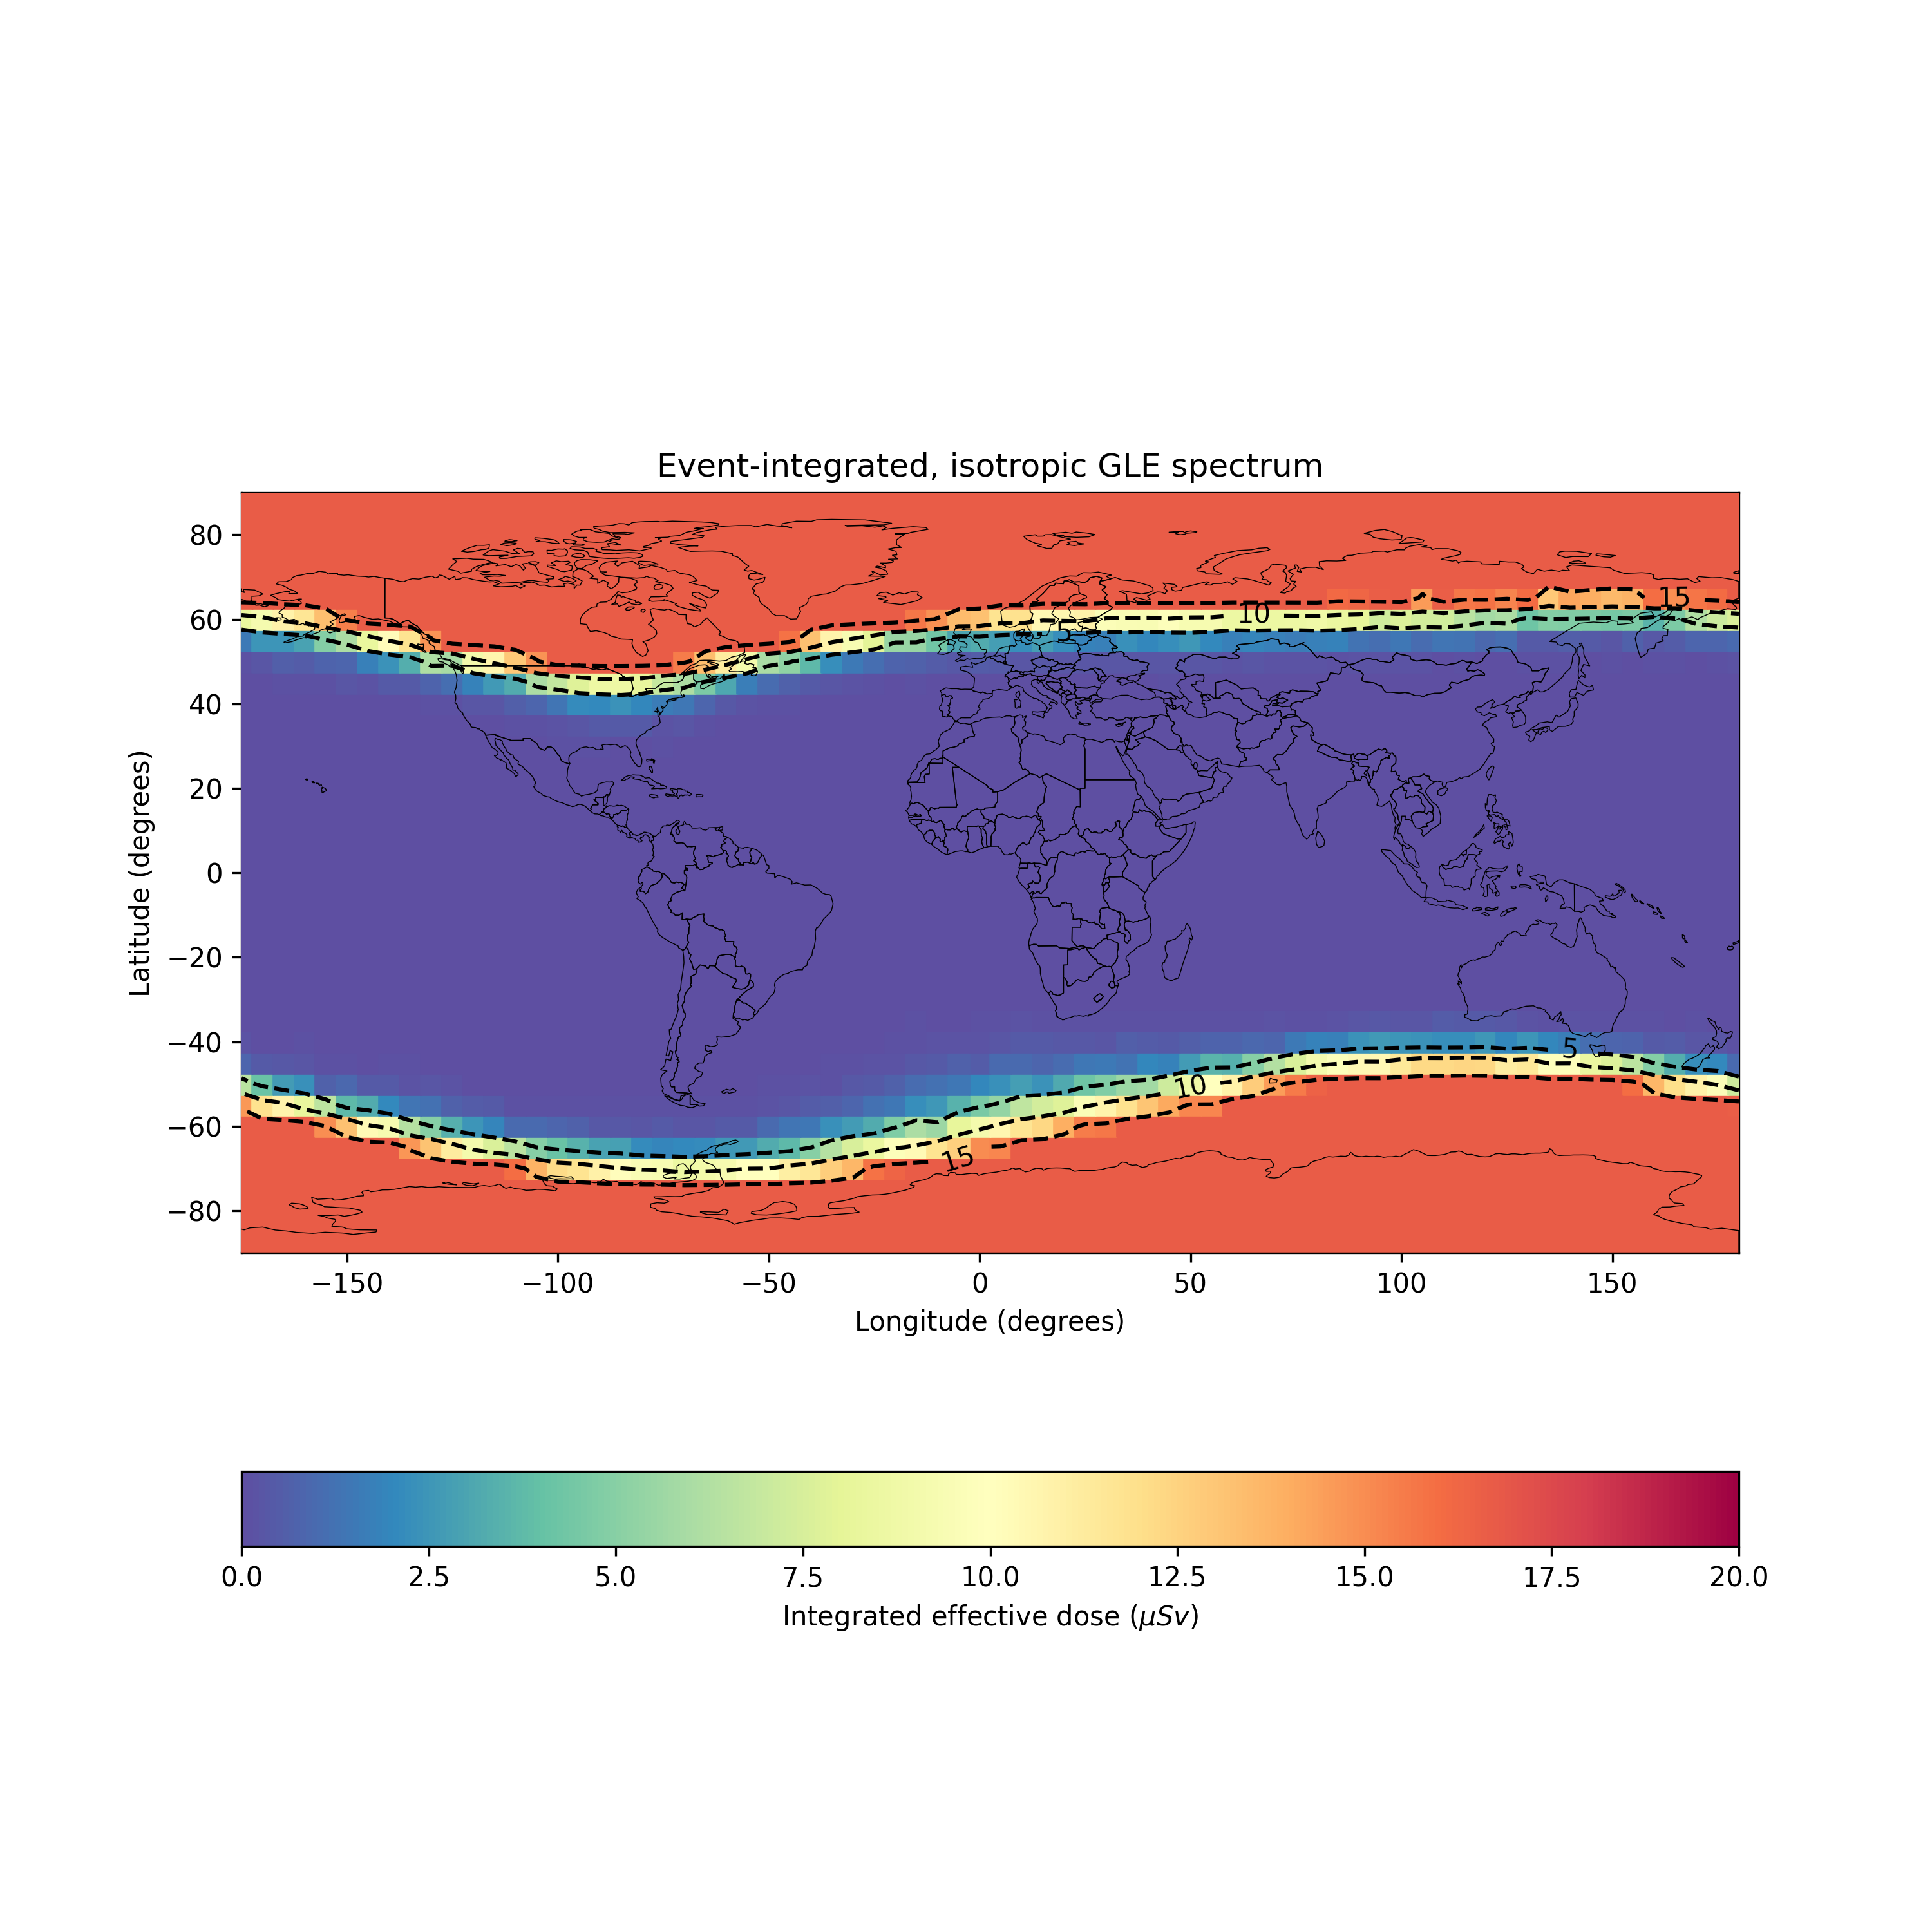

The file beside this chart, header and first rows:
, latitude, longitude, altitude (km), edose, adose, dosee, tn1, tn2, tn3, SEU, SEL, longitudeTranslated, SEU (Upsets/hr/Gb), SEL (Latch-ups/hr/device)
0, -90.0, 0.0, 11.89, 16.7, 18.91, 10.33, 8.608, 5.484, 3.67, 5.48443752914545e-13, 5.48443752914545e-08, 0.0, 1.974, 0.0001974
1, -90.0, 5.0, 11.89, 16.7, 18.91, 10.33, 8.608, 5.484, 3.67, 5.48443752914545e-13, 5.48443752914545e-08, 5.0, 1.974, 0.0001974
2, -90.0, 10.0, 11.89, 16.7, 18.91, 10.33, 8.608, 5.484, 3.67, 5.48443752914545e-13, 5.48443752914545e-08, 10.0, 1.974, 0.0001974
3, -90.0, 15.0, 11.89, 16.7, 18.91, 10.33, 8.608, 5.484, 3.67, 5.48443752914545e-13, 5.48443752914545e-08, 15.0, 1.974, 0.0001974
4, -90.0, 20.0, 11.89, 16.7, 18.91, 10.33, 8.608, 5.484, 3.67, 5.48443752914545e-13, 5.48443752914545e-08, 20.0, 1.974, 0.0001974
5, -90.0, 25.0, 11.89, 16.7, 18.91, 10.33, 8.608, 5.484, 3.67, 5.48443752914545e-13, 5.48443752914545e-08, 25.0, 1.974, 0.0001974
6, -90.0, 30.0, 11.89, 16.7, 18.91, 10.33, 8.608, 5.484, 3.67, 5.48443752914545e-13, 5.48443752914545e-08, 30.0, 1.974, 0.0001974
7, -90.0, 35.0, 11.89, 16.7, 18.91, 10.33, 8.608, 5.484, 3.67, 5.48443752914545e-13, 5.48443752914545e-08, 35.0, 1.974, 0.0001974
8, -90.0, 40.0, 11.89, 16.7, 18.91, 10.33, 8.608, 5.484, 3.67, 5.48443752914545e-13, 5.48443752914545e-08, 40.0, 1.974, 0.0001974
9, -90.0, 45.0, 11.89, 16.7, 18.91, 10.33, 8.608, 5.484, 3.67, 5.48443752914545e-13, 5.48443752914545e-08, 45.0, 1.974, 0.0001974
10, -90.0, 50.0, 11.89, 16.7, 18.91, 10.33, 8.608, 5.484, 3.67, 5.48443752914545e-13, 5.48443752914545e-08, 50.0, 1.974, 0.0001974
11, -90.0, 55.0, 11.89, 16.7, 18.91, 10.33, 8.608, 5.484, 3.67, 5.48443752914545e-13, 5.48443752914545e-08, 55.0, 1.974, 0.0001974
12, -90.0, 60.0, 11.89, 16.7, 18.91, 10.33, 8.608, 5.484, 3.67, 5.48443752914545e-13, 5.48443752914545e-08, 60.0, 1.974, 0.0001974
13, -90.0, 65.0, 11.89, 16.7, 18.91, 10.33, 8.608, 5.484, 3.67, 5.48443752914545e-13, 5.48443752914545e-08, 65.0, 1.974, 0.0001974
14, -90.0, 70.0, 11.89, 16.7, 18.91, 10.33, 8.608, 5.484, 3.67, 5.48443752914545e-13, 5.48443752914545e-08, 70.0, 1.974, 0.0001974
15, -90.0, 75.0, 11.89, 16.7, 18.91, 10.33, 8.608, 5.484, 3.67, 5.48443752914545e-13, 5.48443752914545e-08, 75.0, 1.974, 0.0001974
16, -90.0, 80.0, 11.89, 16.7, 18.91, 10.33, 8.608, 5.484, 3.67, 5.48443752914545e-13, 5.48443752914545e-08, 80.0, 1.974, 0.0001974
17, -90.0, 85.0, 11.89, 16.7, 18.91, 10.33, 8.608, 5.484, 3.67, 5.48443752914545e-13, 5.48443752914545e-08, 85.0, 1.974, 0.0001974
18, -90.0, 90.0, 11.89, 16.7, 18.91, 10.33, 8.608, 5.484, 3.67, 5.48443752914545e-13, 5.48443752914545e-08, 90.0, 1.974, 0.0001974
19, -90.0, 95.0, 11.89, 16.7, 18.91, 10.33, 8.608, 5.484, 3.67, 5.48443752914545e-13, 5.48443752914545e-08, 95.0, 1.974, 0.0001974
20, -90.0, 100.0, 11.89, 16.7, 18.91, 10.33, 8.608, 5.484, 3.67, 5.48443752914545e-13, 5.48443752914545e-08, 100.0, 1.974, 0.0001974
21, -90.0, 105.0, 11.89, 16.7, 18.91, 10.33, 8.608, 5.484, 3.67, 5.48443752914545e-13, 5.48443752914545e-08, 105.0, 1.974, 0.0001974
22, -90.0, 110.0, 11.89, 16.7, 18.91, 10.33, 8.608, 5.484, 3.67, 5.48443752914545e-13, 5.48443752914545e-08, 110.0, 1.974, 0.0001974
23, -90.0, 115.0, 11.89, 16.7, 18.91, 10.33, 8.608, 5.484, 3.67, 5.48443752914545e-13, 5.48443752914545e-08, 115.0, 1.974, 0.0001974
24, -90.0, 120.0, 11.89, 16.7, 18.91, 10.33, 8.608, 5.484, 3.67, 5.48443752914545e-13, 5.48443752914545e-08, 120.0, 1.974, 0.0001974
25, -90.0, 125.0, 11.89, 16.7, 18.91, 10.33, 8.608, 5.484, 3.67, 5.48443752914545e-13, 5.48443752914545e-08, 125.0, 1.974, 0.0001974
26, -90.0, 130.0, 11.89, 16.7, 18.91, 10.33, 8.608, 5.484, 3.67, 5.48443752914545e-13, 5.48443752914545e-08, 130.0, 1.974, 0.0001974
27, -90.0, 135.0, 11.89, 16.7, 18.91, 10.33, 8.608, 5.484, 3.67, 5.48443752914545e-13, 5.48443752914545e-08, 135.0, 1.974, 0.0001974
28, -90.0, 140.0, 11.89, 16.7, 18.91, 10.33, 8.608, 5.484, 3.67, 5.48443752914545e-13, 5.48443752914545e-08, 140.0, 1.974, 0.0001974
29, -90.0, 145.0, 11.89, 16.7, 18.91, 10.33, 8.608, 5.484, 3.67, 5.48443752914545e-13, 5.48443752914545e-08, 145.0, 1.974, 0.0001974
30, -90.0, 150.0, 11.89, 16.7, 18.91, 10.33, 8.608, 5.484, 3.67, 5.48443752914545e-13, 5.48443752914545e-08, 150.0, 1.974, 0.0001974
31, -90.0, 155.0, 11.89, 16.7, 18.91, 10.33, 8.608, 5.484, 3.67, 5.48443752914545e-13, 5.48443752914545e-08, 155.0, 1.974, 0.0001974
32, -90.0, 160.0, 11.89, 16.7, 18.91, 10.33, 8.608, 5.484, 3.67, 5.48443752914545e-13, 5.48443752914545e-08, 160.0, 1.974, 0.0001974
33, -90.0, 165.0, 11.89, 16.7, 18.91, 10.33, 8.608, 5.484, 3.67, 5.48443752914545e-13, 5.48443752914545e-08, 165.0, 1.974, 0.0001974
34, -90.0, 170.0, 11.89, 16.7, 18.91, 10.33, 8.608, 5.484, 3.67, 5.48443752914545e-13, 5.48443752914545e-08, 170.0, 1.974, 0.0001974
35, -90.0, 175.0, 11.89, 16.7, 18.91, 10.33, 8.608, 5.484, 3.67, 5.48443752914545e-13, 5.48443752914545e-08, 175.0, 1.974, 0.0001974
36, -90.0, 180.0, 11.89, 16.7, 18.91, 10.33, 8.608, 5.484, 3.67, 5.48443752914545e-13, 5.48443752914545e-08, 180.0, 1.974, 0.0001974
37, -90.0, 185.0, 11.89, 16.7, 18.91, 10.33, 8.608, 5.484, 3.67, 5.48443752914545e-13, 5.48443752914545e-08, -175.0, 1.974, 0.0001974
38, -90.0, 190.0, 11.89, 16.7, 18.91, 10.33, 8.608, 5.484, 3.67, 5.48443752914545e-13, 5.48443752914545e-08, -170.0, 1.974, 0.0001974
39, -90.0, 195.0, 11.89, 16.7, 18.91, 10.33, 8.608, 5.484, 3.67, 5.48443752914545e-13, 5.48443752914545e-08, -165.0, 1.974, 0.0001974
40, -90.0, 200.0, 11.89, 16.7, 18.91, 10.33, 8.608, 5.484, 3.67, 5.48443752914545e-13, 5.48443752914545e-08, -160.0, 1.974, 0.0001974
41, -90.0, 205.0, 11.89, 16.7, 18.91, 10.33, 8.608, 5.484, 3.67, 5.48443752914545e-13, 5.48443752914545e-08, -155.0, 1.974, 0.0001974
42, -90.0, 210.0, 11.89, 16.7, 18.91, 10.33, 8.608, 5.484, 3.67, 5.48443752914545e-13, 5.48443752914545e-08, -150.0, 1.974, 0.0001974
43, -90.0, 215.0, 11.89, 16.7, 18.91, 10.33, 8.608, 5.484, 3.67, 5.48443752914545e-13, 5.48443752914545e-08, -145.0, 1.974, 0.0001974
44, -90.0, 220.0, 11.89, 16.7, 18.91, 10.33, 8.608, 5.484, 3.67, 5.48443752914545e-13, 5.48443752914545e-08, -140.0, 1.974, 0.0001974
45, -90.0, 225.0, 11.89, 16.7, 18.91, 10.33, 8.608, 5.484, 3.67, 5.48443752914545e-13, 5.48443752914545e-08, -135.0, 1.974, 0.0001974
46, -90.0, 230.0, 11.89, 16.7, 18.91, 10.33, 8.608, 5.484, 3.67, 5.48443752914545e-13, 5.48443752914545e-08, -130.0, 1.974, 0.0001974
47, -90.0, 235.0, 11.89, 16.7, 18.91, 10.33, 8.608, 5.484, 3.67, 5.48443752914545e-13, 5.48443752914545e-08, -125.0, 1.974, 0.0001974
48, -90.0, 240.0, 11.89, 16.7, 18.91, 10.33, 8.608, 5.484, 3.67, 5.48443752914545e-13, 5.48443752914545e-08, -120.0, 1.974, 0.0001974
49, -90.0, 245.0, 11.89, 16.7, 18.91, 10.33, 8.608, 5.484, 3.67, 5.48443752914545e-13, 5.48443752914545e-08, -115.0, 1.974, 0.0001974
50, -90.0, 250.0, 11.89, 16.7, 18.91, 10.33, 8.608, 5.484, 3.67, 5.48443752914545e-13, 5.48443752914545e-08, -110.0, 1.974, 0.0001974
51, -90.0, 255.0, 11.89, 16.7, 18.91, 10.33, 8.608, 5.484, 3.67, 5.48443752914545e-13, 5.48443752914545e-08, -105.0, 1.974, 0.0001974
52, -90.0, 260.0, 11.89, 16.7, 18.91, 10.33, 8.608, 5.484, 3.67, 5.48443752914545e-13, 5.48443752914545e-08, -100.0, 1.974, 0.0001974
53, -90.0, 265.0, 11.89, 16.7, 18.91, 10.33, 8.608, 5.484, 3.67, 5.48443752914545e-13, 5.48443752914545e-08, -95.0, 1.974, 0.0001974
54, -90.0, 270.0, 11.89, 16.7, 18.91, 10.33, 8.608, 5.484, 3.67, 5.48443752914545e-13, 5.48443752914545e-08, -90.0, 1.974, 0.0001974
55, -90.0, 275.0, 11.89, 16.7, 18.91, 10.33, 8.608, 5.484, 3.67, 5.48443752914545e-13, 5.48443752914545e-08, -85.0, 1.974, 0.0001974
56, -90.0, 280.0, 11.89, 16.7, 18.91, 10.33, 8.608, 5.484, 3.67, 5.48443752914545e-13, 5.48443752914545e-08, -80.0, 1.974, 0.0001974
57, -90.0, 285.0, 11.89, 16.7, 18.91, 10.33, 8.608, 5.484, 3.67, 5.48443752914545e-13, 5.48443752914545e-08, -75.0, 1.974, 0.0001974
58, -90.0, 290.0, 11.89, 16.7, 18.91, 10.33, 8.608, 5.484, 3.67, 5.48443752914545e-13, 5.48443752914545e-08, -70.0, 1.974, 0.0001974
59, -90.0, 295.0, 11.89, 16.7, 18.91, 10.33, 8.608, 5.484, 3.67, 5.48443752914545e-13, 5.48443752914545e-08, -65.0, 1.974, 0.0001974
... 2,604 more rows
